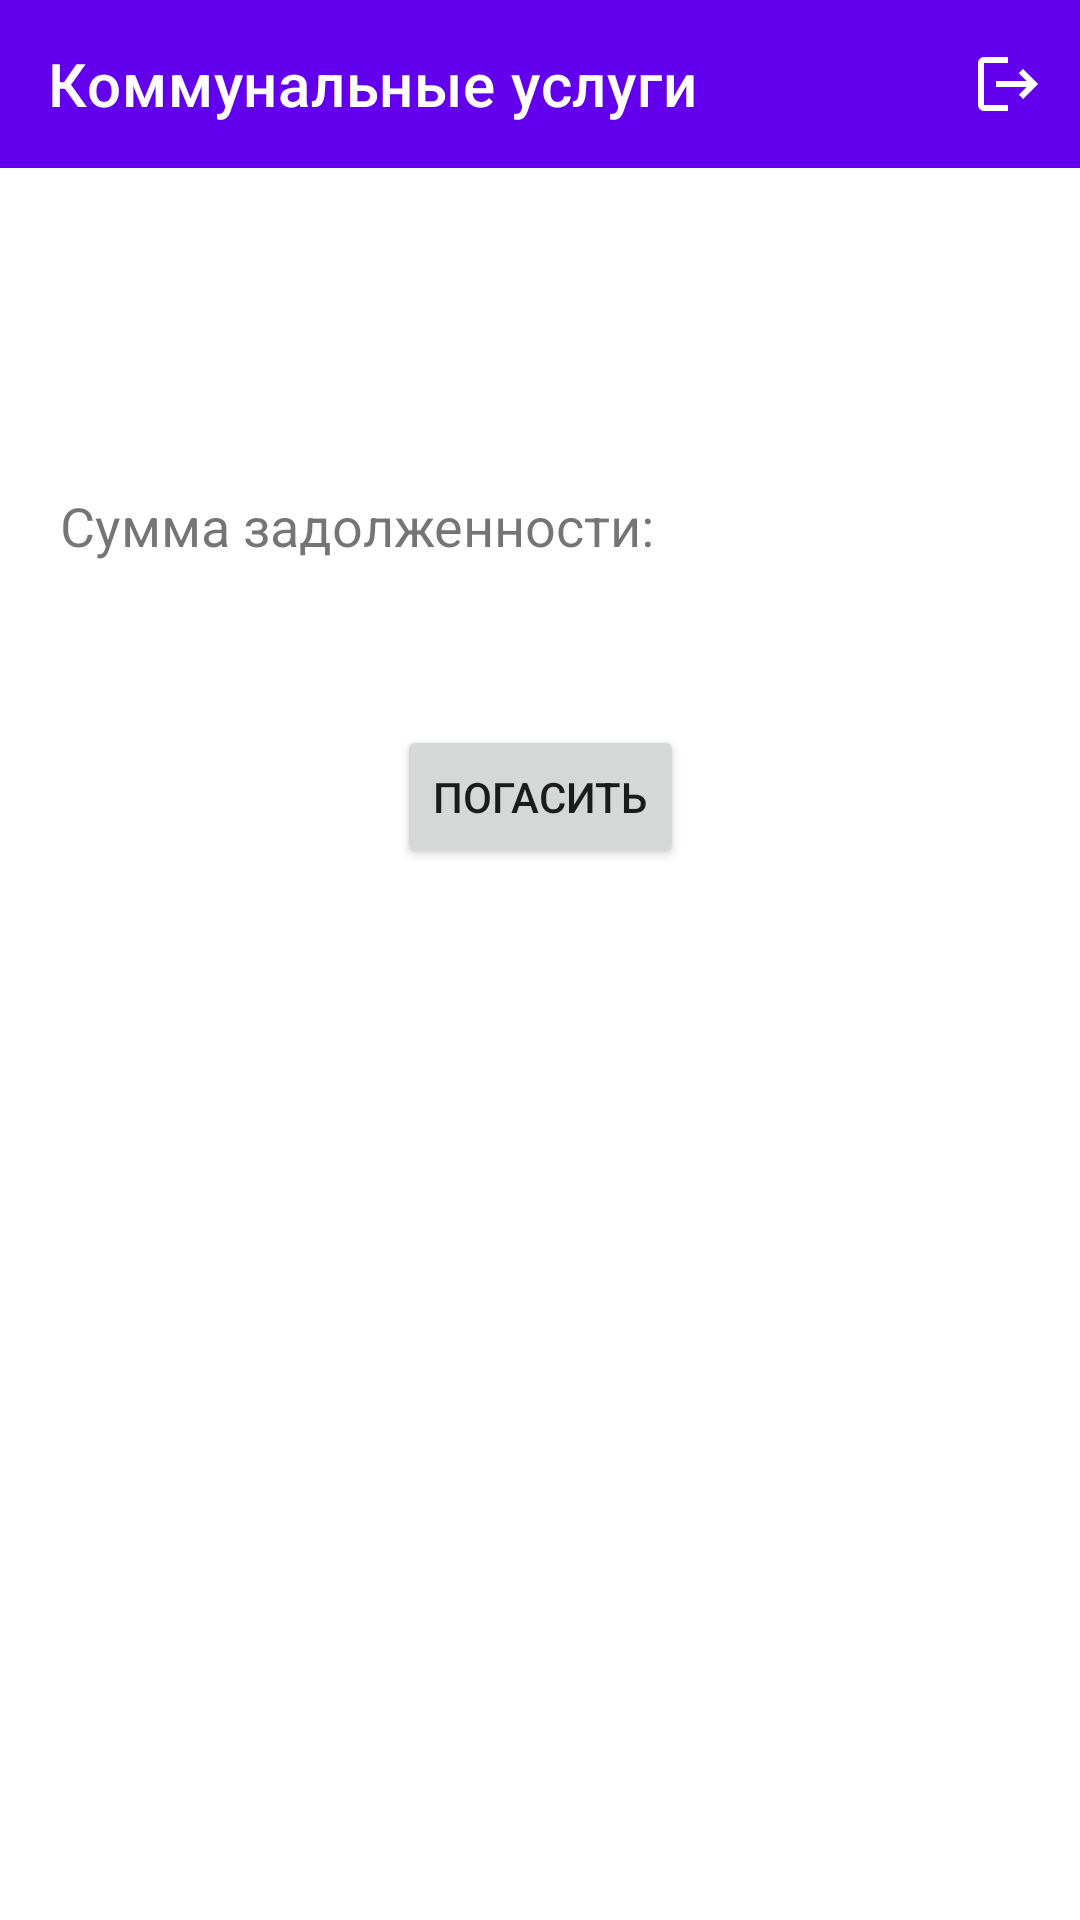

The Android layout XML behind this screen, and the referenced resources:
<!-- AndroidManifest.xml: application theme Theme.UtilityBills -->
<!-- res/layout/activity_payer.xml -->
<?xml version="1.0" encoding="utf-8"?>
<androidx.constraintlayout.widget.ConstraintLayout
    xmlns:android="http://schemas.android.com/apk/res/android"
    xmlns:app="http://schemas.android.com/apk/res-auto"
    xmlns:tools="http://schemas.android.com/tools"
    android:layout_width="match_parent"
    android:layout_height="match_parent"
    tools:context=".PayerActivity">

    <include
        android:id="@+id/toolbar"
        layout="@layout/toolbar" />

    <TextView
        android:id="@+id/welcome_tv"
        android:layout_width="match_parent"
        android:layout_height="wrap_content"
        android:layout_marginHorizontal="20dp"
        android:layout_marginTop="50dp"
        android:textSize="20sp"
        app:layout_constraintStart_toStartOf="parent"
        app:layout_constraintTop_toBottomOf="@id/toolbar"
        tools:text="Добро пожаловать, Есин Алексей Александрович!" />

    <TextView
        android:id="@+id/debt_sum_label_tv"
        android:text="@string/debt_sum_label"
        android:layout_width="wrap_content"
        android:layout_height="wrap_content"
        android:layout_marginStart="20dp"
        android:layout_marginTop="30dp"
        android:textSize="18sp"
        app:layout_constraintStart_toStartOf="parent"
        app:layout_constraintTop_toBottomOf="@id/welcome_tv" />

    <TextView
        android:id="@+id/debt_sum_value_tv"
        android:layout_width="wrap_content"
        android:layout_height="wrap_content"
        android:paddingHorizontal="4dp"
        android:textSize="18sp"
        android:textStyle="bold"
        app:layout_constraintStart_toStartOf="@+id/debt_sum_label_tv"
        app:layout_constraintTop_toBottomOf="@+id/debt_sum_label_tv"
        tools:text="123 eth" />

    <Button
        android:id="@+id/make_payment_btn"
        android:layout_width="wrap_content"
        android:layout_height="wrap_content"
        android:layout_marginTop="30dp"
        android:text="@string/make_payment"
        android:onClick="onClickMakePayment"
        app:layout_constraintEnd_toEndOf="parent"
        app:layout_constraintStart_toStartOf="parent"
        app:layout_constraintTop_toBottomOf="@+id/debt_sum_value_tv" />

</androidx.constraintlayout.widget.ConstraintLayout>
<!-- res/layout/toolbar.xml (included above) -->
<?xml version="1.0" encoding="utf-8"?>
<androidx.coordinatorlayout.widget.CoordinatorLayout
    xmlns:android="http://schemas.android.com/apk/res/android"
    xmlns:app="http://schemas.android.com/apk/res-auto"
    android:layout_width="match_parent"
    android:layout_height="wrap_content">

    <com.google.android.material.appbar.AppBarLayout
        android:layout_width="match_parent"
        android:layout_height="wrap_content">

        <com.google.android.material.appbar.MaterialToolbar
            android:id="@+id/top_app_bar"
            android:layout_width="match_parent"
            android:layout_height="?attr/actionBarSize"
            app:title="@string/header_app_name"
            app:menu="@menu/log_out_menu"
            style="@style/Widget.MaterialComponents.Toolbar.Primary" />

    </com.google.android.material.appbar.AppBarLayout>

</androidx.coordinatorlayout.widget.CoordinatorLayout>
<!-- resources referenced by this layout -->
<resources>
  <string name="debt_sum_label">Сумма задолженности:</string>
  <string name="header_app_name">Коммунальные услуги</string>
  <string name="make_payment">Погасить</string>
  <style name="Theme.UtilityBills" parent="Base.Theme.UtilityBills" />
  <style name="Base.Theme.UtilityBills" parent="Theme.MaterialComponents.DayNight.NoActionBar">
  
          <item name="android:spinnerItemStyle">
              @style/spinnerItemStyle
          </item>
  
          <item name="android:spinnerDropDownItemStyle">
              @style/spinnerDropDownItemStyle
          </item>
  
          <item name="textInputStyle">
              @style/Widget.MaterialComponents.TextInputLayout.OutlinedBox
          </item>
      </style>
  <style name="spinnerItemStyle">
          <item name="android:textSize">20sp</item>
      </style>
  <style name="spinnerDropDownItemStyle">
          <item name="android:textSize">30sp</item>
      </style>
</resources>
